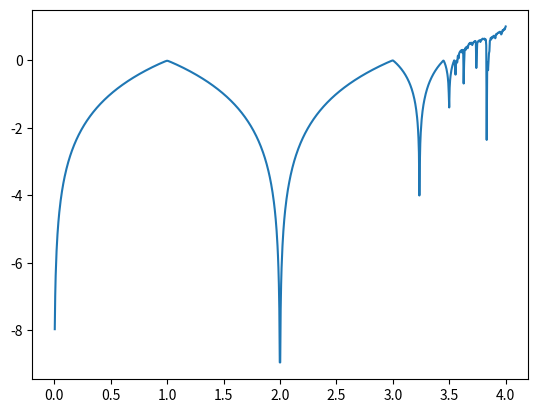

Write Python code to recreate this figure.
import numpy as np
import matplotlib.pyplot as plt

import random

def ddt_logistic_growth(x, r):
    return r - 2*r*x

def logistic_growth(x, r):
    return r * x * (1.0 - x)

def gen_data_points(x_0, r, times):
    x = x_0
    data = np.zeros(len(times))
    for i, t in enumerate(times):
        data[i] = x
        x = logistic_growth(x, r)
    return data

def gen_noisy_data(data, fraction=0.01):
    return [x + fraction * (2 *random.random() - 1.0) for x in data]

def validate(data, r):
    my_lambda = 0.0

    for x in data:
        my_lambda += np.log2(np.abs(ddt_logistic_growth(x, r))) / len(data)

    return my_lambda

r_space = np.linspace(0.0, 4.0, 1000)
lyapunov_exp = []
for r in r_space:
    times = np.linspace(0.0, 25.0, 1000)
    data = gen_data_points(0.6, r, times)
    my_lambda = validate(data, r)
    lyapunov_exp.append(my_lambda)

plt.plot(r_space, lyapunov_exp)
plt.show()